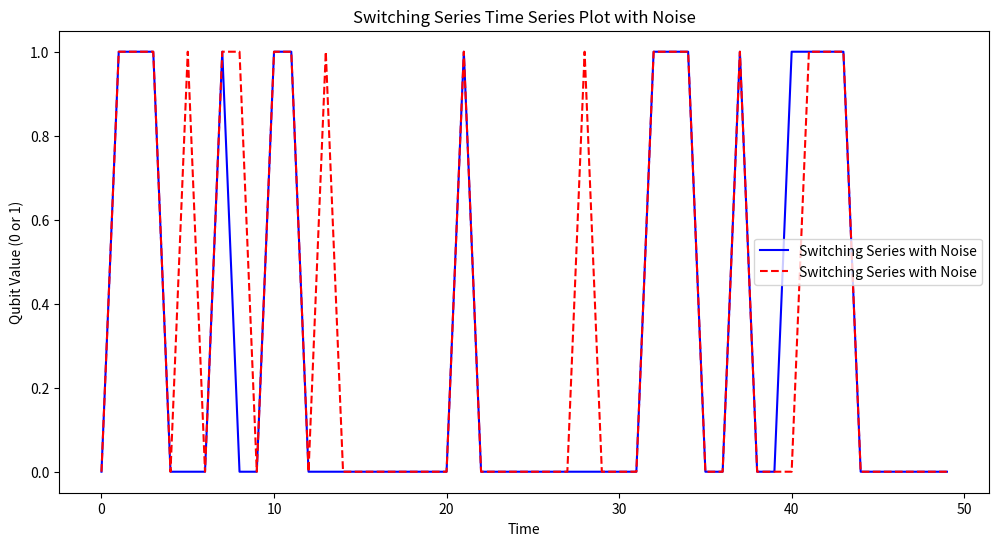

Recreate this plot in Python.
import random
import matplotlib.pyplot as plt

def generate_switching_series(n, switching_rate):
    series = [0]  # Start with 0 explicitly
    p_switch = 1/switching_rate
    for _ in range(1, n):
        if random.random() < p_switch:
            # Flip the previous digit with probability p_switch
            next_digit = 1 - series[-1]
        else:
            # Keep the previous digit
            next_digit = series[-1]
        
        series.append(next_digit)

    return series

def generate_series_with_noise(series, p_noise):
    # Introduce noise by flipping digits with probability p_noise
    noisy_series = []
    for digit in series:
        if random.random() < p_noise:
            # Flip the digit to add noise
            noisy_digit = 1 - digit
        else:
            # Keep the original digit
            noisy_digit = digit
        noisy_series.append(noisy_digit)
    
    return noisy_series

def generate_e2e_series_with_noise(n, switching_rate, p_noise):
    series = [0]  # Start with 0 explicitly
    p_switch = 1/switching_rate
    for _ in range(1, n):
        if random.random() < p_switch:
            # Flip the previous digit with probability p_switch
            next_digit = 1 - series[-1]
        else:
            # Keep the previous digit
            next_digit = series[-1]
        
        series.append(next_digit)

    # Introduce noise by flipping digits with probability p_noise
    noisy_series = []
    for digit in series:
        if random.random() < p_noise:
            # Flip the digit to add noise
            noisy_digit = 1 - digit
        else:
            # Keep the original digit
            noisy_digit = digit
        noisy_series.append(noisy_digit)
    
    return noisy_series

# Example usage:
series = generate_switching_series(n=50, switching_rate=3)
noisy_series = generate_series_with_noise(series, p_noise=0.1)
plt.figure(figsize=(12, 6))
plt.plot(series, label="Switching Series with Noise", color="blue")
plt.plot(noisy_series, label="Switching Series with Noise", color="red", linestyle="--")
plt.xlabel("Time")
plt.ylabel("Qubit Value (0 or 1)")
plt.title("Switching Series Time Series Plot with Noise")
plt.legend()
plt.show()